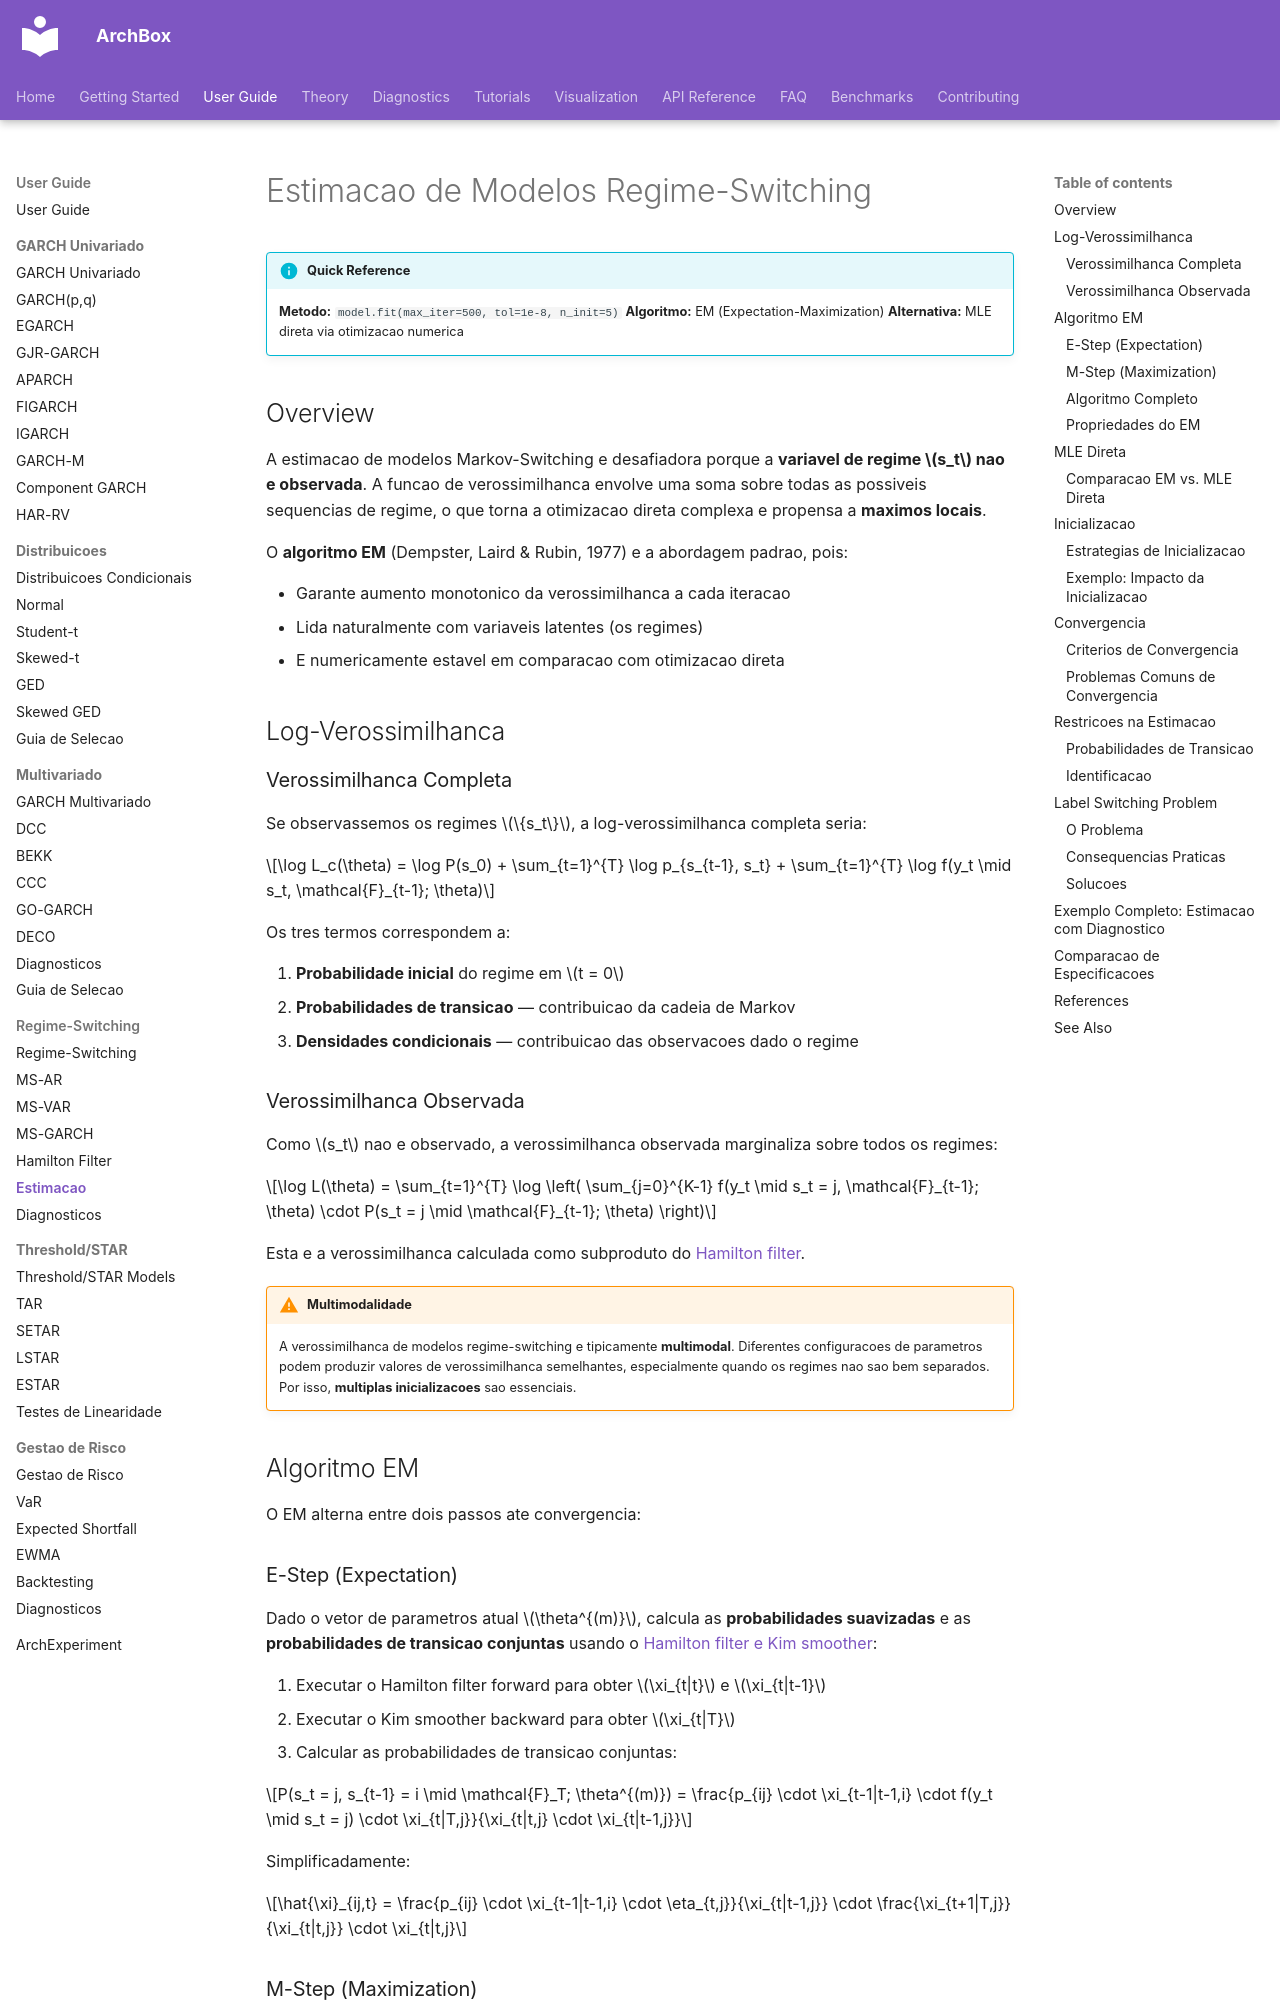

repository: ArchBox-GARCH-Models/archbox · page: user-guide/regime-switching/estimation/index.html · generator: mkdocs

---
title: "Estimacao de Modelos Regime-Switching"
description: "MLE, algoritmo EM, inicializacao, convergencia e label switching em modelos Markov-Switching."
---

# Estimacao de Modelos Regime-Switching

!!! info "Quick Reference"
    **Metodo:** `model.fit(max_iter=500, tol=1e-8, n_init=5)`
    **Algoritmo:** EM (Expectation-Maximization)
    **Alternativa:** MLE direta via otimizacao numerica

## Overview

A estimacao de modelos Markov-Switching e desafiadora porque a **variavel de regime $s_t$ nao e observada**. A funcao de verossimilhanca envolve uma soma sobre todas as possiveis sequencias de regime, o que torna a otimizacao direta complexa e propensa a **maximos locais**.

O **algoritmo EM** (Dempster, Laird & Rubin, 1977) e a abordagem padrao, pois:

- Garante aumento monotonico da verossimilhanca a cada iteracao
- Lida naturalmente com variaveis latentes (os regimes)
- E numericamente estavel em comparacao com otimizacao direta

## Log-Verossimilhanca

### Verossimilhanca Completa

Se observassemos os regimes $\{s_t\}$, a log-verossimilhanca completa seria:

$$\log L_c(\theta) = \log P(s_0) + \sum_{t=1}^{T} \log p_{s_{t-1}, s_t} + \sum_{t=1}^{T} \log f(y_t \mid s_t, \mathcal{F}_{t-1}; \theta)$$

Os tres termos correspondem a:

1. **Probabilidade inicial** do regime em $t = 0$
2. **Probabilidades de transicao** — contribuicao da cadeia de Markov
3. **Densidades condicionais** — contribuicao das observacoes dado o regime

### Verossimilhanca Observada

Como $s_t$ nao e observado, a verossimilhanca observada marginaliza sobre todos os regimes:

$$\log L(\theta) = \sum_{t=1}^{T} \log \left( \sum_{j=0}^{K-1} f(y_t \mid s_t = j, \mathcal{F}_{t-1}; \theta) \cdot P(s_t = j \mid \mathcal{F}_{t-1}; \theta) \right)$$

Esta e a verossimilhanca calculada como subproduto do [Hamilton filter](hamilton-filter.md).

!!! warning "Multimodalidade"
    A verossimilhanca de modelos regime-switching e tipicamente **multimodal**. Diferentes configuracoes de parametros podem produzir valores de verossimilhanca semelhantes, especialmente quando os regimes nao sao bem separados. Por isso, **multiplas inicializacoes** sao essenciais.

## Algoritmo EM

O EM alterna entre dois passos ate convergencia:
